The GitHub repository Duyhai2005/project_ml contains a labelled image folder "cleaned" with 4 categories: glioma, meningioma, no tumor, pituitary tumor. Examples follow, each with its label.

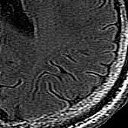
Label: no tumor

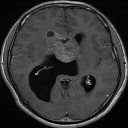
Label: glioma

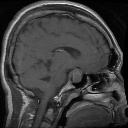
Label: pituitary tumor

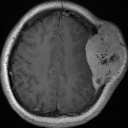
Label: meningioma

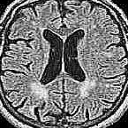
Label: no tumor

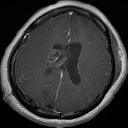
Label: glioma
